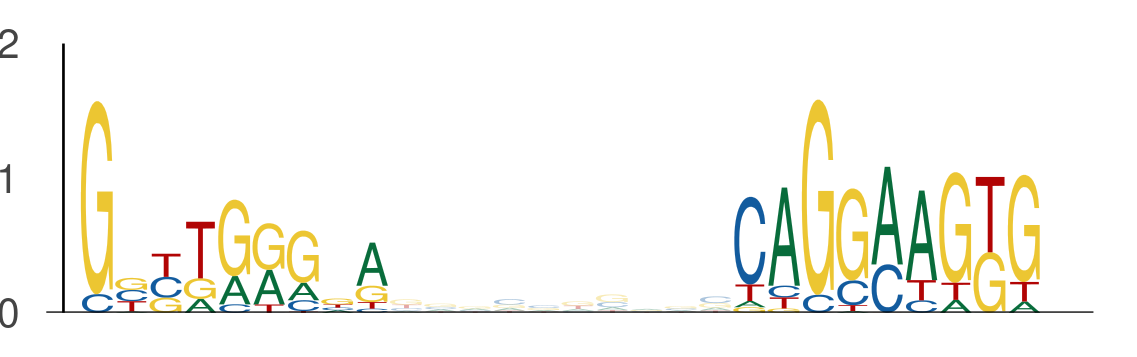

Source data for this figure (header and first rows):
seq_index, start_position, end_position, is_reversed_complement
421, 61, 70, 0
421, 80, 89, 0
5434, 106, 115, 0
5434, 125, 134, 0
3718, 108, 117, 0
3718, 127, 136, 0
4737, 61, 70, 0
4737, 80, 89, 0
365, 18, 27, 0
365, 37, 46, 0
5400, 57, 66, 0
5400, 76, 85, 0
3042, 17, 26, 0
3042, 36, 45, 0
4328, 124, 133, 0
4328, 143, 152, 0
5224, 49, 58, 0
5224, 68, 77, 0
1102, 99, 108, 0
1102, 118, 127, 0
4087, 61, 70, 0
4087, 80, 89, 0
3055, 94, 103, 0
3055, 113, 122, 0
974, 99, 108, 0
974, 118, 127, 0
2311, 21, 30, 0
2311, 40, 49, 0
2687, 61, 70, 0
2687, 80, 89, 0
1580, 88, 97, 0
1580, 107, 116, 0
5899, 16, 25, 0
5899, 35, 44, 0
3334, 37, 46, 0
3334, 56, 65, 0
1193, 61, 70, 0
1193, 80, 89, 0
4247, 61, 70, 0
4247, 80, 89, 0
2072, 36, 45, 0
2072, 55, 64, 0
3659, 93, 102, 0
3659, 112, 121, 0
915, 93, 102, 0
915, 112, 121, 0
5457, 61, 70, 0
5457, 80, 89, 0
495, 71, 80, 0
495, 90, 99, 0
2158, 124, 133, 0
2158, 143, 152, 0
891, 120, 129, 0
891, 139, 148, 0
857, 56, 65, 0
857, 75, 84, 0
5012, 61, 70, 0
5012, 80, 89, 0
2642, 15, 24, 0
2642, 34, 43, 0
... 532 more rows
